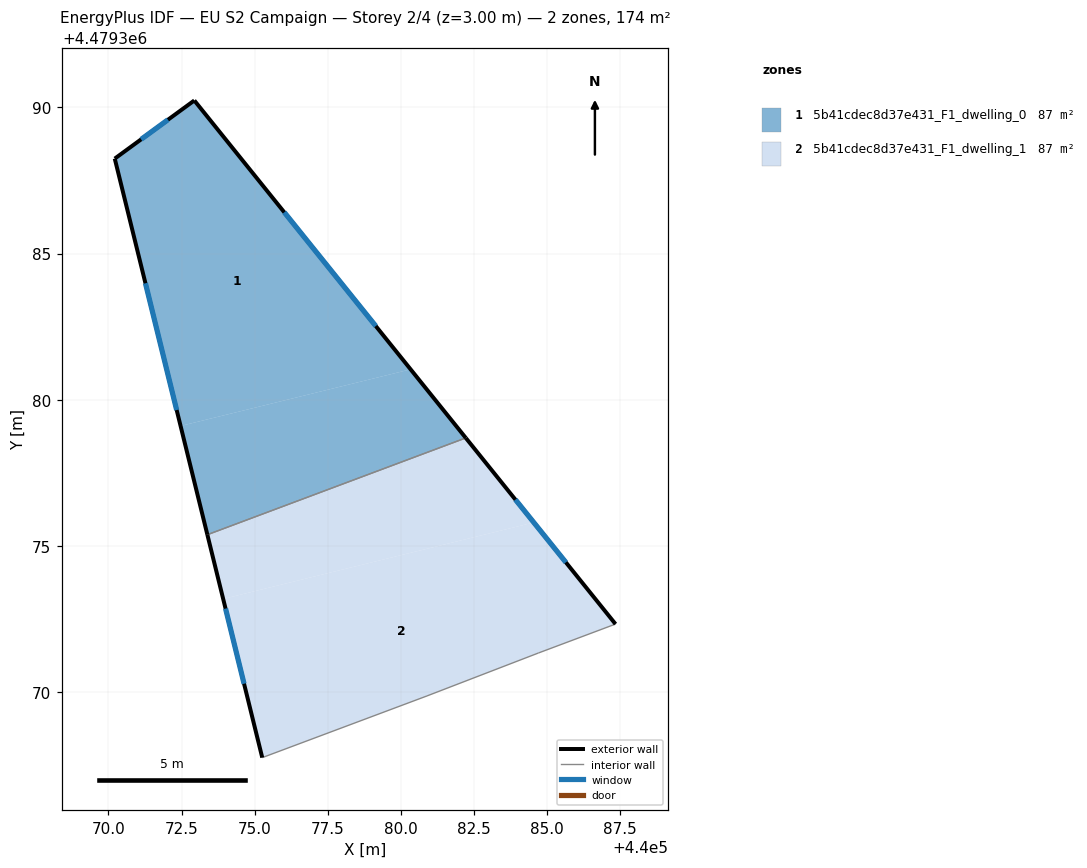
=== STOREY PLAN SPEC (per zone: floor XY polygon, exterior-wall plan segments, windows/doors) ===
zone 1: 5b41cdec8d37e431_F1_dwelling_0  (86.9 m²)
  floor: (440080.33, 4479381.04) (440072.94, 4479390.23) (440070.22, 4479388.25) (440072.47, 4479379.11)
  floor: (440082.22, 4479378.70) (440080.33, 4479381.04) (440072.47, 4479379.11) (440073.38, 4479375.39)
  exterior wall: (440073.38, 4479375.39) – (440070.22, 4479388.25)  [13.2 m]
    window: (440072.33, 4479379.65) – (440071.27, 4479383.98)  [4.5 m²]
  exterior wall: (440070.22, 4479388.25) – (440072.94, 4479390.23)  [3.4 m]
    window: (440071.12, 4479388.90) – (440072.03, 4479389.58)  [1.1 m²]
  exterior wall: (440072.94, 4479390.23) – (440082.22, 4479378.70)  [14.8 m]
    window: (440076.01, 4479386.41) – (440079.14, 4479382.52)  [5.0 m²]
  interior walls: 1
zone 2: 5b41cdec8d37e431_F1_dwelling_1  (86.9 m²)
  floor: (440084.70, 4479371.35) (440087.33, 4479372.33) (440084.54, 4479375.81) (440073.92, 4479373.19) (440075.26, 4479367.77) (440080.89, 4479369.88)
  floor: (440084.54, 4479375.81) (440082.22, 4479378.70) (440073.38, 4479375.39) (440073.92, 4479373.19)
  exterior wall: (440075.26, 4479367.77) – (440073.38, 4479375.39)  [7.8 m]
    window: (440074.64, 4479370.30) – (440074.00, 4479372.86)  [2.7 m²]
  exterior wall: (440082.22, 4479378.70) – (440087.33, 4479372.33)  [8.2 m]
    window: (440083.91, 4479376.59) – (440085.64, 4479374.44)  [2.8 m²]
  interior walls: 4

=== DERIVED (storey summary) ===
Building: EU S2 Campaign
Storey: 2 of 4  (floor level z = 3.00 m)
Storey gross floor area: 173.9 m²
Zones on this storey: 2
  - 5b41cdec8d37e431_F1_dwelling_0: floor 86.9 m²; exterior wall 31.4 m (94.2 m²); 3 window(s) 10.7 m²; WWR 11.4%
  - 5b41cdec8d37e431_F1_dwelling_1: floor 86.9 m²; exterior wall 16.0 m (48.0 m²); 2 window(s) 5.5 m²; WWR 11.4%
Zone adjacency (shared interzone walls):
  - 5b41cdec8d37e431_F1_dwelling_0 ↔ 5b41cdec8d37e431_F1_dwelling_1